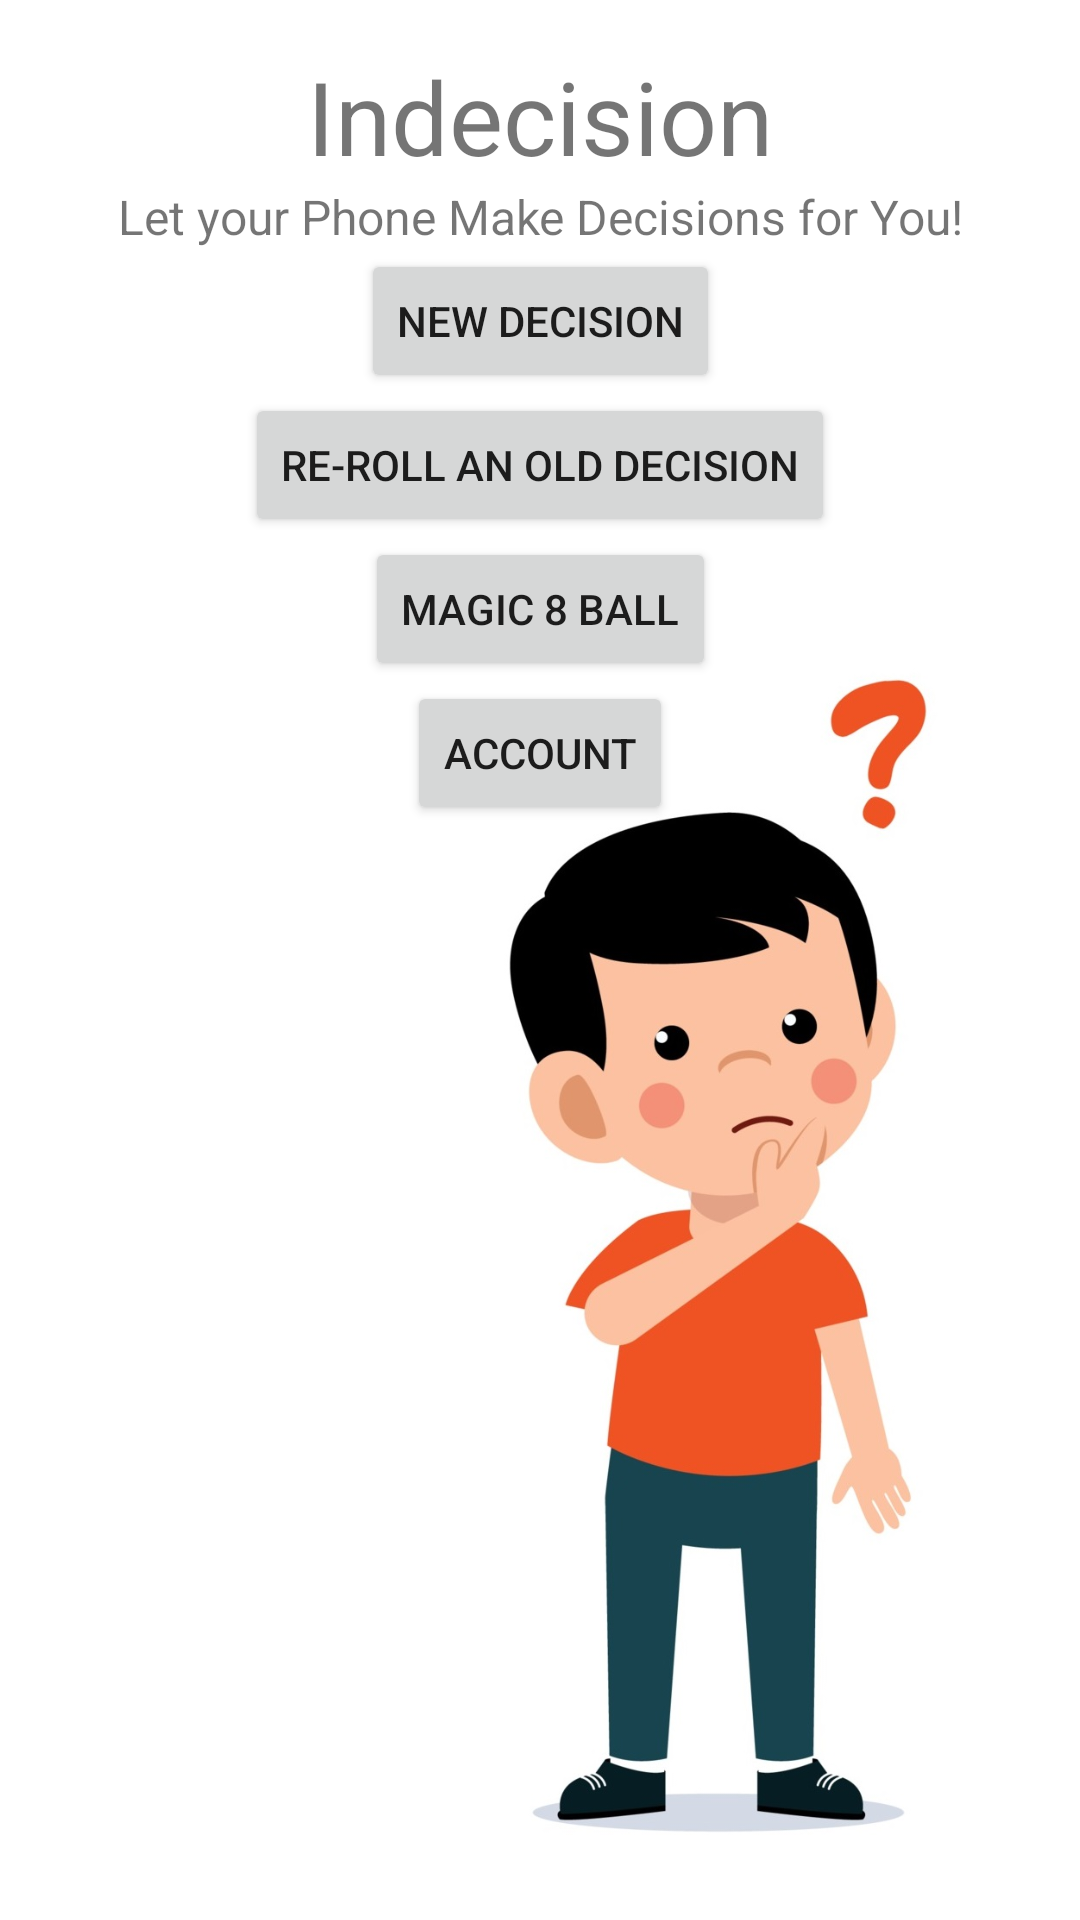

Android layout source for this screen:
<!-- AndroidManifest.xml: application theme Theme.Indecision -->
<!-- res/layout/activity_main.xml -->
<?xml version="1.0" encoding="utf-8"?>
<androidx.constraintlayout.widget.ConstraintLayout xmlns:android="http://schemas.android.com/apk/res/android"
    xmlns:app="http://schemas.android.com/apk/res-auto"
    xmlns:tools="http://schemas.android.com/tools"
    android:layout_width="match_parent"
    android:layout_height="match_parent"
    android:padding="16dp"
    tools:context=".MainActivity">


    <TextView
        android:id="@+id/textView"
        android:layout_width="wrap_content"
        android:layout_height="wrap_content"
        android:text="Indecision"
        android:textSize="34sp"
        app:layout_constraintEnd_toEndOf="parent"
        app:layout_constraintStart_toStartOf="parent"
        app:layout_constraintTop_toTopOf="parent" />

    <TextView
        android:id="@+id/textView2"
        android:layout_width="wrap_content"
        android:layout_height="wrap_content"
        android:text="Let your Phone Make Decisions for You!"
        android:textSize="16sp"
        app:layout_constraintEnd_toEndOf="parent"
        app:layout_constraintHorizontal_bias="0.5"
        app:layout_constraintStart_toStartOf="parent"
        app:layout_constraintTop_toBottomOf="@+id/textView" />

    <ImageView
        android:layout_width="match_parent"
        android:layout_height="400dp"
        android:layout_marginEnd="24dp"
        android:layout_marginBottom="8dp"
        android:scaleType="fitEnd"
        android:src="@drawable/thinking_guy"
        app:layout_constraintBottom_toBottomOf="parent"
        app:layout_constraintEnd_toEndOf="parent"
        app:layout_constraintStart_toStartOf="parent" />

    <Button
        android:id="@+id/formBtn"
        android:layout_width="wrap_content"
        android:layout_height="wrap_content"
        android:text="New Decision"
        app:layout_constraintEnd_toEndOf="parent"
        app:layout_constraintStart_toStartOf="parent"
        app:layout_constraintTop_toBottomOf="@+id/textView2" />

    <Button
        android:id="@+id/decisionListBtn"
        android:layout_width="wrap_content"
        android:layout_height="wrap_content"
        android:text="Re-roll an old decision"
        app:layout_constraintEnd_toEndOf="parent"
        app:layout_constraintStart_toStartOf="parent"
        app:layout_constraintTop_toBottomOf="@+id/formBtn" />

    <Button
        android:id="@+id/eightBallBtn"
        android:layout_width="wrap_content"
        android:layout_height="wrap_content"
        android:text="Magic 8 Ball"
        app:layout_constraintEnd_toEndOf="parent"
        app:layout_constraintStart_toStartOf="parent"
        app:layout_constraintTop_toBottomOf="@+id/decisionListBtn" />

    <Button
        android:id="@+id/accountBtn"
        android:layout_width="wrap_content"
        android:layout_height="wrap_content"
        android:text="Account"
        app:layout_constraintEnd_toEndOf="parent"
        app:layout_constraintStart_toStartOf="parent"
        app:layout_constraintTop_toBottomOf="@+id/eightBallBtn" />

</androidx.constraintlayout.widget.ConstraintLayout>
<!-- resources referenced by this layout -->
<resources>
  <!-- drawable thinking_guy: jpg bitmap (drawable, 68174 bytes) -->
  <style name="Theme.Indecision" parent="Theme.MaterialComponents.DayNight.DarkActionBar">
          
          <item name="colorPrimary">@color/purple_500</item>
          <item name="colorPrimaryVariant">@color/purple_700</item>
          <item name="colorOnPrimary">@color/white</item>
          
          <item name="colorSecondary">@color/teal_200</item>
          <item name="colorSecondaryVariant">@color/teal_700</item>
          <item name="colorOnSecondary">@color/black</item>
          
          <item name="android:statusBarColor" tools:targetApi="l">?attr/colorPrimaryVariant</item>
          
      </style>
  <color name="purple_500">#457b9d</color>
  <color name="purple_700">#1d3557</color>
  <color name="white">#f1faee</color>
  <color name="teal_200">#a8dadc</color>
  <color name="teal_700">#e63946</color>
  <color name="black">#FF000000</color>
</resources>
